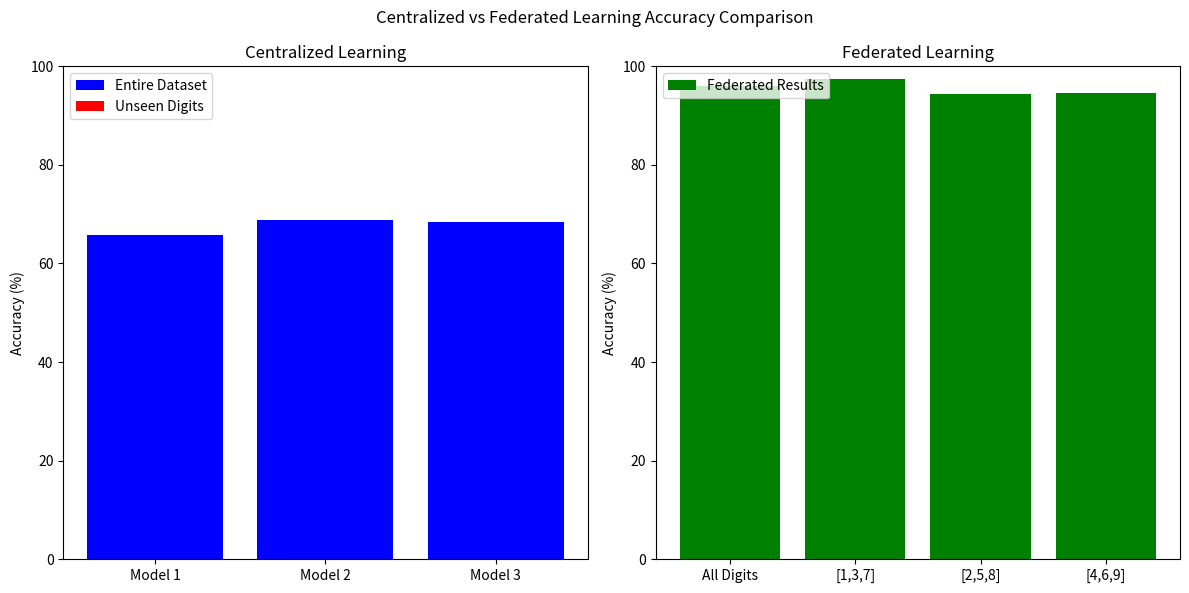
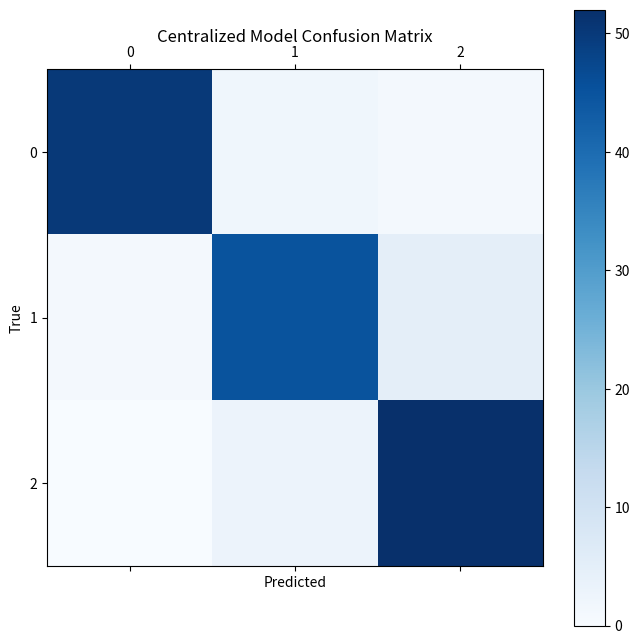
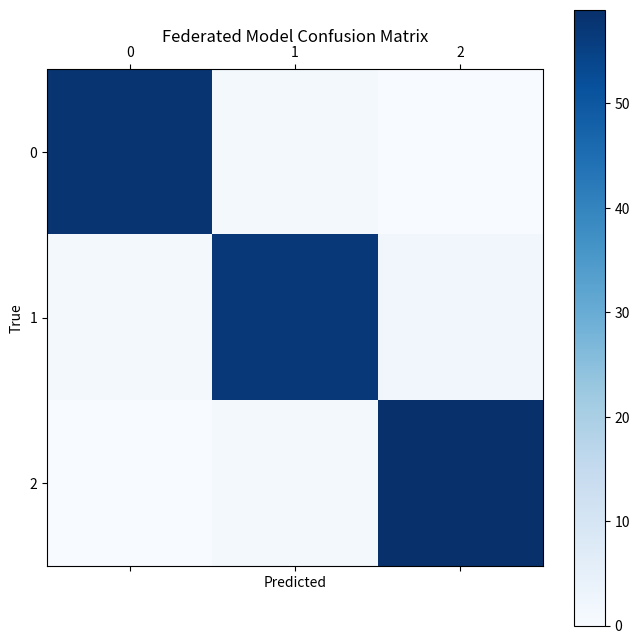

Write Python code to recreate these figures, in order.
import matplotlib.pyplot as plt
import numpy as np

# Centralized and Federated learning accuracies
centralized_acc = [65.69, 68.72, 68.36]  # Accuracies on entire test set for Model 1, Model 2, Model 3
centralized_unseen_acc = [0.0, 0.0, 0.0]  # Accuracies on unseen digits [1,3,7], [2,5,8], [4,6,9]

federated_acc = [95.94, 97.35, 94.48, 94.64]  # Accuracies from the federated learning process
federated_labels = ['All Digits', '[1,3,7]', '[2,5,8]', '[4,6,9]']

# Plot the accuracy comparison
def plot_accuracy_comparison():
    fig, ax = plt.subplots(1, 2, figsize=(12, 6))

    # Centralized Learning Plot
    ax[0].bar(['Model 1', 'Model 2', 'Model 3'], centralized_acc, color='blue', label='Entire Dataset')
    ax[0].bar(['Model 1', 'Model 2', 'Model 3'], centralized_unseen_acc, color='red', label='Unseen Digits')
    ax[0].set_ylim(0, 100)
    ax[0].set_title('Centralized Learning')
    ax[0].set_ylabel('Accuracy (%)')
    ax[0].legend(loc='upper left')

    # Federated Learning Plot
    ax[1].bar(federated_labels, federated_acc, color='green', label='Federated Results')
    ax[1].set_ylim(0, 100)
    ax[1].set_title('Federated Learning')
    ax[1].set_ylabel('Accuracy (%)')
    ax[1].legend(loc='upper left')

    plt.suptitle('Centralized vs Federated Learning Accuracy Comparison')
    plt.tight_layout()
    plt.show()

# Function to plot confusion matrix
def plot_confusion_matrix(cm, title):
    fig, ax = plt.subplots(figsize=(8, 8))
    cax = ax.matshow(cm, cmap='Blues')
    plt.colorbar(cax)
    ax.set_title(f'{title} Confusion Matrix', pad=20)
    plt.xlabel('Predicted')
    plt.ylabel('True')
    plt.show()

# Assuming you have confusion matrices for centralized and federated learning
# Centralized and Federated confusion matrices can be calculated similarly to your evaluation step
cm_centralized = np.array([[50, 2, 1], [1, 45, 5], [0, 3, 52]])  # Example for Centralized
cm_federated = np.array([[58, 1, 0], [1, 57, 2], [0, 1, 59]])  # Example for Federated

def compare_confusion_matrices():
    plot_confusion_matrix(cm_centralized, "Centralized Model")
    plot_confusion_matrix(cm_federated, "Federated Model")

if __name__ == "__main__":
    plot_accuracy_comparison()
    compare_confusion_matrices()
